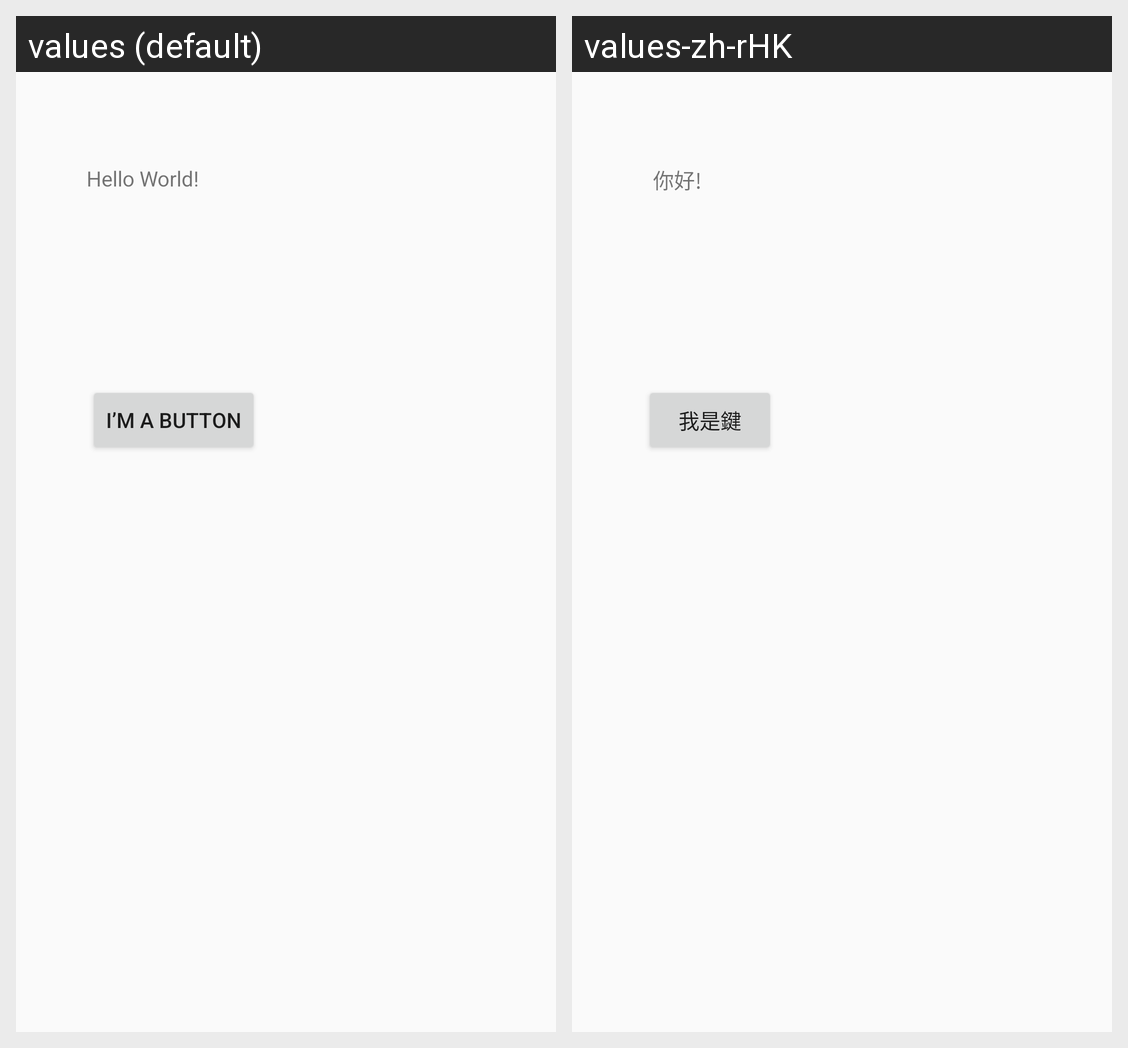

Strings drawn on this Android screen and how each of the app's shown locales translates them:
Android screen res/layout/activity_start.xml rendered under 2 locales, left to right: values (default), values-zh-rHK. Device: Nexus 5 (rendered at 1080×1920; each locale shown at half size, 540×960, under a caption strip naming it); theme AppTheme.
Strings drawn on this screen, with the default value and each locale's value (text and hints the layout hard-codes, and strings that could not be matched under every locale, appear in the picture but are not listed):

hello_message
  values: Hello World!
  values-zh-rHK: 你好!

ButtonText
  values: I’m a button
  values-zh-rHK: 我是鍵
